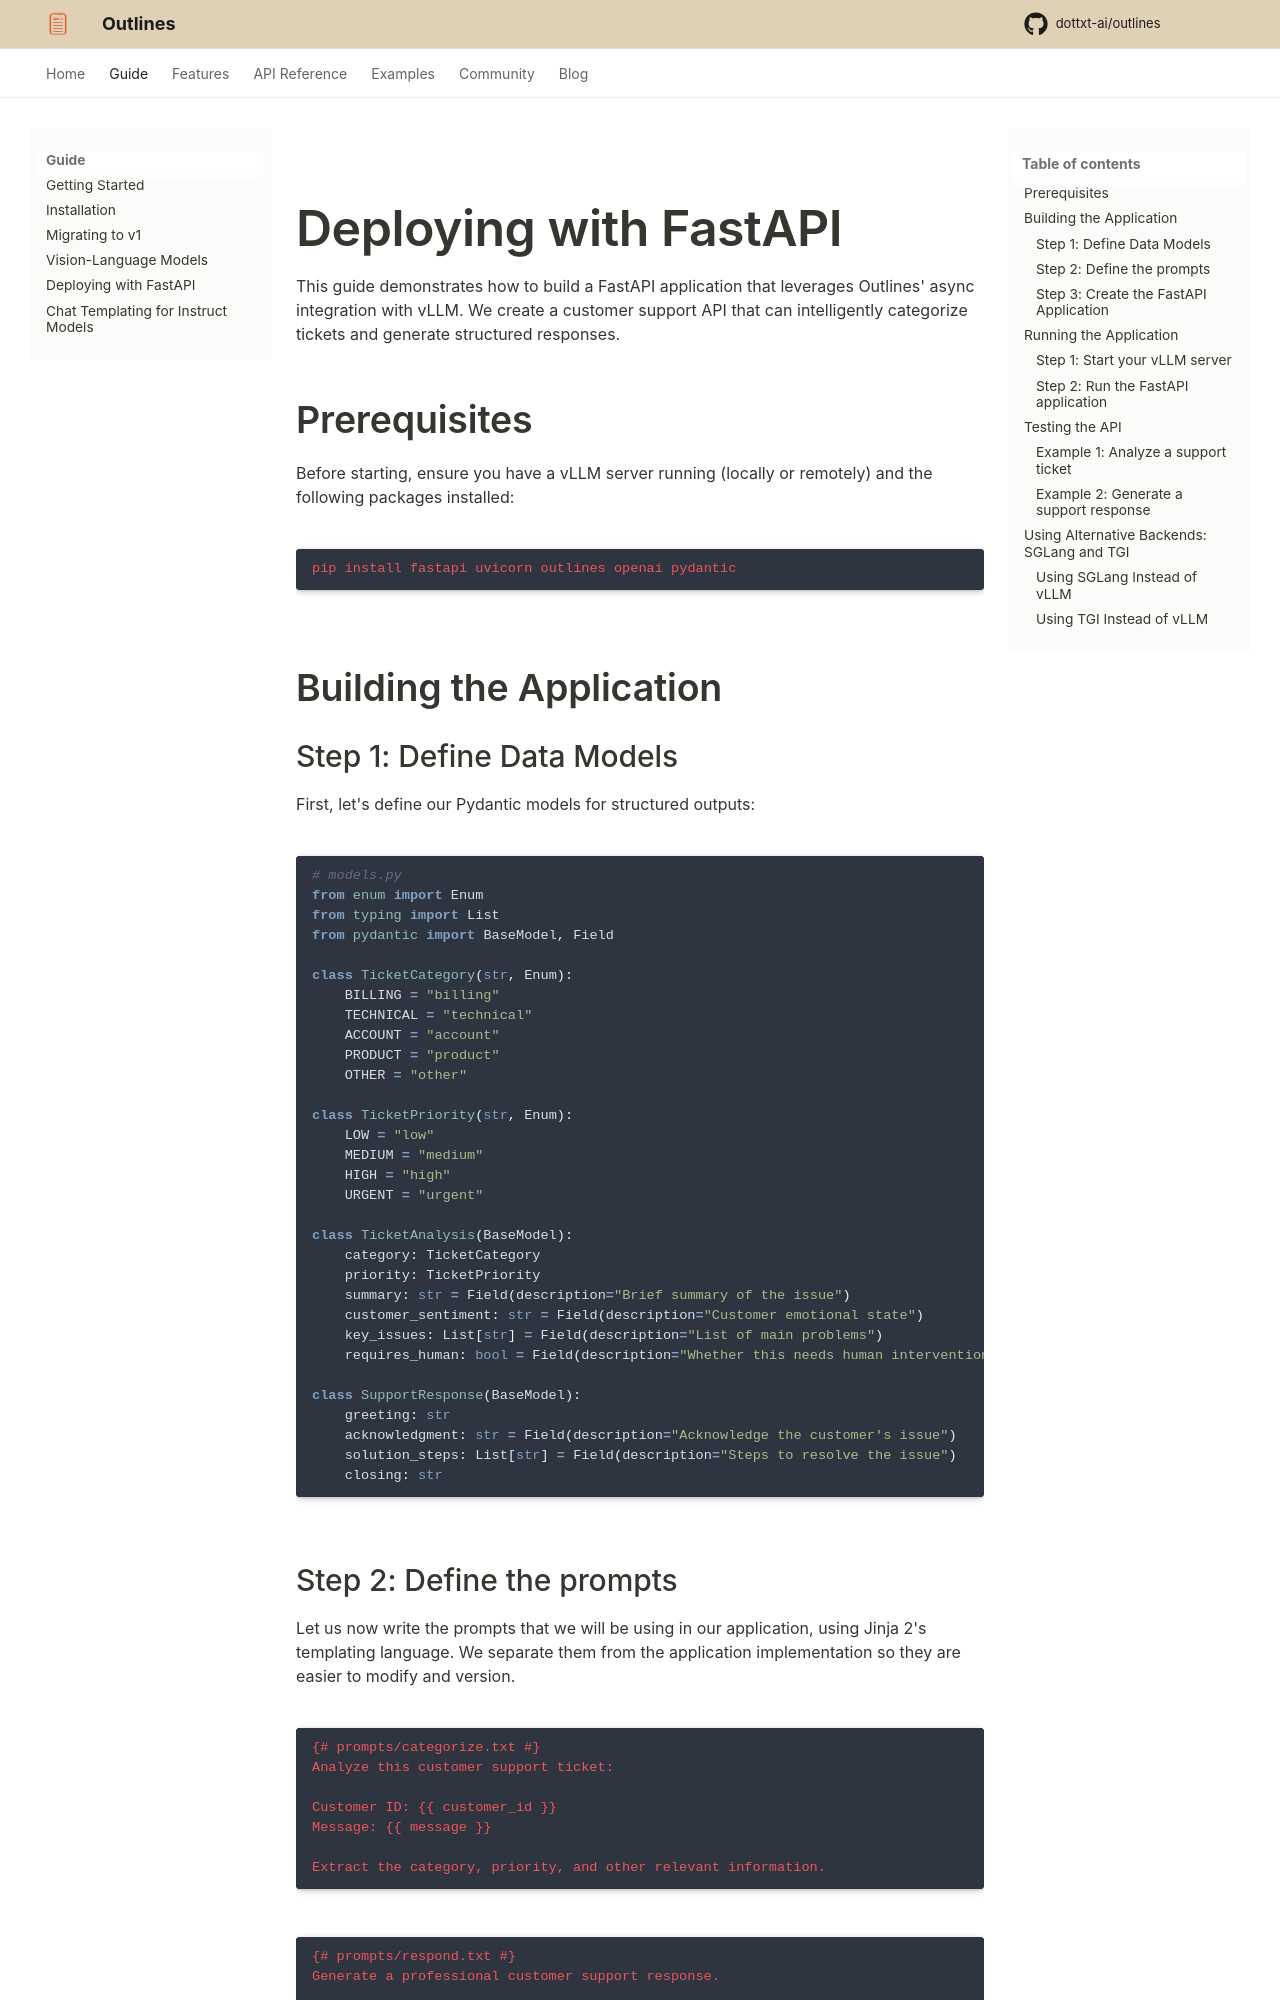

repository: CooperBench-Human-Pilot/dottxt_ai_outlines_task-task1655-f7-f10 · page: main/guide/fastapi_vllm_deployment/index.html · generator: mkdocs

---
title: Deploying with FastAPI
---

# Deploying with FastAPI

This guide demonstrates how to build a FastAPI application that leverages Outlines' async integration with vLLM. We create a customer support API that can intelligently categorize tickets and generate structured responses.

## Prerequisites

Before starting, ensure you have a vLLM server running (locally or remotely) and the following packages installed:

```shell
pip install fastapi uvicorn outlines openai pydantic
```

## Building the Application

### Step 1: Define Data Models

First, let's define our Pydantic models for structured outputs:

```python
# models.py
from enum import Enum
from typing import List
from pydantic import BaseModel, Field

class TicketCategory(str, Enum):
    BILLING = "billing"
    TECHNICAL = "technical"
    ACCOUNT = "account"
    PRODUCT = "product"
    OTHER = "other"

class TicketPriority(str, Enum):
    LOW = "low"
    MEDIUM = "medium"
    HIGH = "high"
    URGENT = "urgent"

class TicketAnalysis(BaseModel):
    category: TicketCategory
    priority: TicketPriority
    summary: str = Field(description="Brief summary of the issue")
    customer_sentiment: str = Field(description="Customer emotional state")
    key_issues: List[str] = Field(description="List of main problems")
    requires_human: bool = Field(description="Whether this needs human intervention")

class SupportResponse(BaseModel):
    greeting: str
    acknowledgment: str = Field(description="Acknowledge the customer's issue")
    solution_steps: List[str] = Field(description="Steps to resolve the issue")
    closing: str
```
